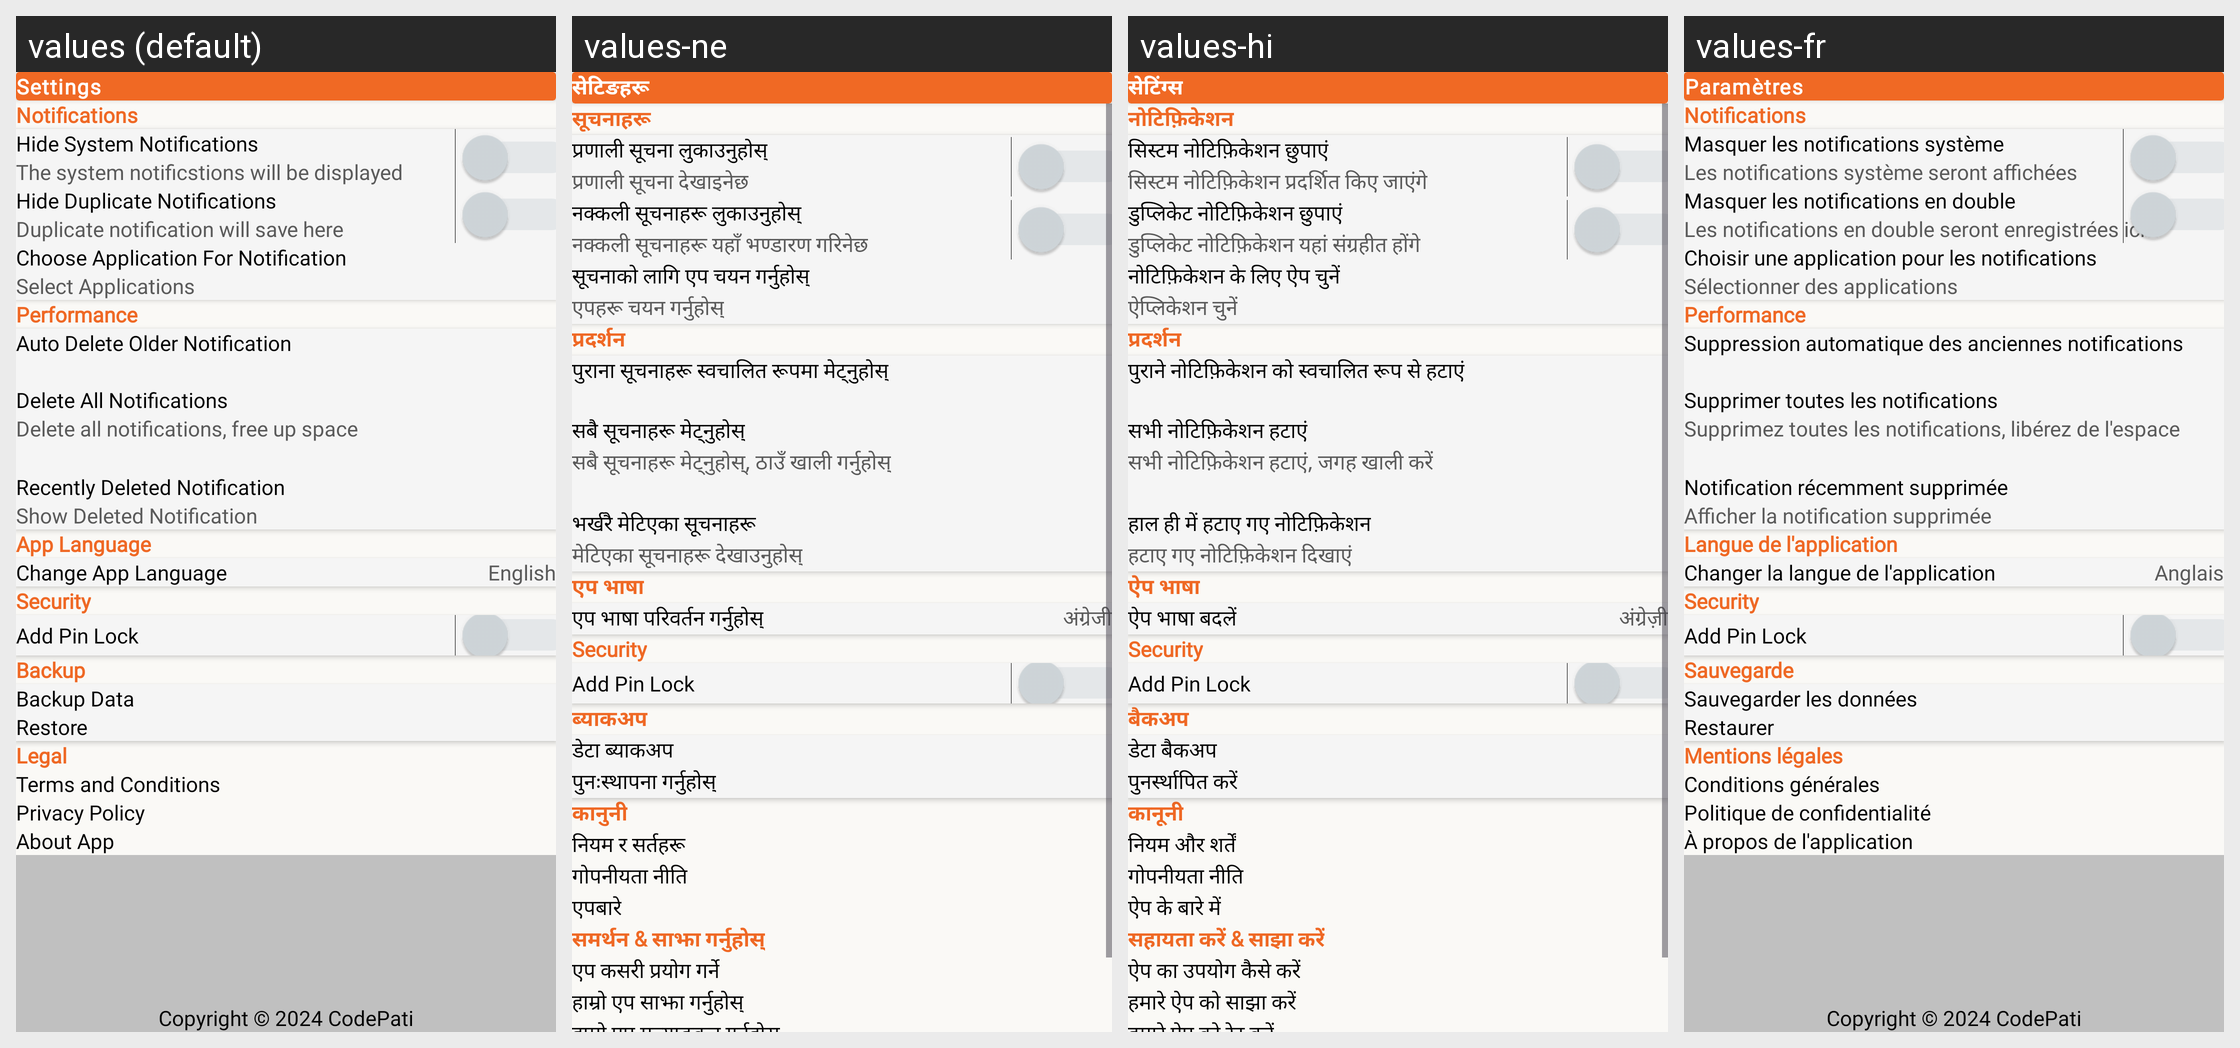

The same Android screen rendered under several of its app's locales, left to right. List the strings drawn on it with the default value and each locale's translation.
Android screen res/layout/activity_setting.xml rendered under 4 locales, left to right: values (default), values-ne, values-hi, values-fr. Device: Nexus 5 (rendered at 1080×1920; each locale shown at half size, 540×960, under a caption strip naming it); theme Theme.NotificationStore.
Other locales in the repository, not shown: values-it, values-ko, values-pt.
Strings drawn on this screen, with the default value and each locale's value (text and hints the layout hard-codes, and strings that could not be matched under every locale, appear in the picture but are not listed):

settings
  values: Settings
  values-ne: सेटिङहरू
  values-hi: सेटिंग्स
  values-fr: Paramètres

notifications
  values: Notifications
  values-ne: सूचनाहरू
  values-hi: नोटिफ़िकेशन
  values-fr: Notifications

hide_system_notifications
  values: Hide System Notifications
  values-ne: प्रणाली सूचना लुकाउनुहोस्
  values-hi: सिस्टम नोटिफ़िकेशन छुपाएं
  values-fr: Masquer les notifications système

the_system_notificstions_will_be_displayed
  values: The system notificstions will be displayed
  values-ne: प्रणाली सूचना देखाइनेछ
  values-hi: सिस्टम नोटिफ़िकेशन प्रदर्शित किए जाएंगे
  values-fr: Les notifications système seront affichées

hide_duplicate_notifications
  values: Hide Duplicate Notifications
  values-ne: नक्कली सूचनाहरू लुकाउनुहोस्
  values-hi: डुप्लिकेट नोटिफ़िकेशन छुपाएं
  values-fr: Masquer les notifications en double

duplicate_notification_will_save_here
  values: Duplicate notification will save here
  values-ne: नक्कली सूचनाहरू यहाँ भण्डारण गरिनेछ
  values-hi: डुप्लिकेट नोटिफ़िकेशन यहां संग्रहीत होंगे
  values-fr: Les notifications en double seront enregistrées ici

choose_application_for_notification
  values: Choose Application For Notification
  values-ne: सूचनाको लागि एप चयन गर्नुहोस्
  values-hi: नोटिफ़िकेशन के लिए ऐप चुनें
  values-fr: Choisir une application pour les notifications

select_applications
  values: Select Applications
  values-ne: एपहरू चयन गर्नुहोस्
  values-hi: ऐप्लिकेशन चुनें
  values-fr: Sélectionner des applications

performance
  values: Performance
  values-ne: प्रदर्शन
  values-hi: प्रदर्शन
  values-fr: Performance

auto_delete_older_notification
  values: Auto Delete Older Notification
  values-ne: पुराना सूचनाहरू स्वचालित रूपमा मेट्नुहोस्
  values-hi: पुराने नोटिफ़िकेशन को स्वचालित रूप से हटाएं
  values-fr: Suppression automatique des anciennes notifications

delete_all_notifications
  values: Delete All Notifications
  values-ne: सबै सूचनाहरू मेट्नुहोस्
  values-hi: सभी नोटिफ़िकेशन हटाएं
  values-fr: Supprimer toutes les notifications

delete_all_notifications_free_up_space
  values: Delete all notifications, free up space
  values-ne: सबै सूचनाहरू मेट्नुहोस्, ठाउँ खाली गर्नुहोस्
  values-hi: सभी नोटिफ़िकेशन हटाएं, जगह खाली करें
  values-fr: Supprimez toutes les notifications, libérez de l'espace

recently_deleted_notification
  values: Recently Deleted Notification
  values-ne: भर्खरै मेटिएका सूचनाहरू
  values-hi: हाल ही में हटाए गए नोटिफ़िकेशन
  values-fr: Notification récemment supprimée

show_deleted_notification
  values: Show Deleted Notification
  values-ne: मेटिएका सूचनाहरू देखाउनुहोस्
  values-hi: हटाए गए नोटिफ़िकेशन दिखाएं
  values-fr: Afficher la notification supprimée

app_language
  values: App Language
  values-ne: एप भाषा
  values-hi: ऐप भाषा
  values-fr: Langue de l'application

change_app_language
  values: Change App Language
  values-ne: एप भाषा परिवर्तन गर्नुहोस्
  values-hi: ऐप भाषा बदलें
  values-fr: Changer la langue de l'application

english
  values: English
  values-ne: अंग्रेजी
  values-hi: अंग्रेज़ी
  values-fr: Anglais

security
  values: Security
  values-ne: Security  [not translated; the default value is used]
  values-hi: Security  [not translated; the default value is used]
  values-fr: Security  [not translated; the default value is used]

add_pin_lock
  values: Add Pin Lock
  values-ne: Add Pin Lock  [not translated; the default value is used]
  values-hi: Add Pin Lock  [not translated; the default value is used]
  values-fr: Add Pin Lock  [not translated; the default value is used]

backup
  values: Backup
  values-ne: ब्याकअप
  values-hi: बैकअप
  values-fr: Sauvegarde

backup_data
  values: Backup Data
  values-ne: डेटा ब्याकअप
  values-hi: डेटा बैकअप
  values-fr: Sauvegarder les données

restore
  values: Restore
  values-ne: पुनःस्थापना गर्नुहोस्
  values-hi: पुनर्स्थापित करें
  values-fr: Restaurer

legal
  values: Legal
  values-ne: कानुनी
  values-hi: कानूनी
  values-fr: Mentions légales

terms_and_conditions
  values: Terms and Conditions
  values-ne: नियम र सर्तहरू
  values-hi: नियम और शर्तें
  values-fr: Conditions générales

privacy_policy
  values: Privacy Policy
  values-ne: गोपनीयता नीति
  values-hi: गोपनीयता नीति
  values-fr: Politique de confidentialité

about_app
  values: About App
  values-ne: एपबारे
  values-hi: ऐप के बारे में
  values-fr: À propos de l'application
